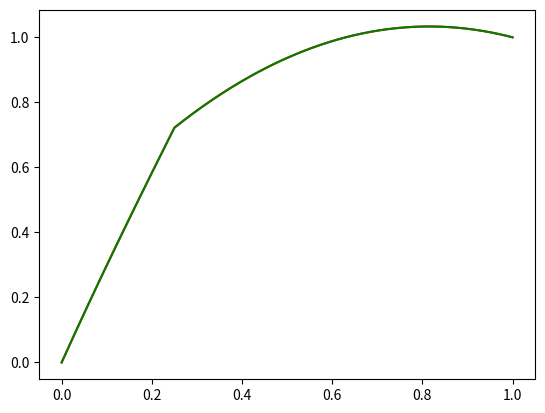

Generate this figure with matplotlib:
import numpy as np
from matplotlib import pyplot as plt

# Значения основных параметров Вариант 12 (2)
KSI = 0.25
MU1 = 0
MU2 = 1
x0 = 0
xn = 1
n = 10000
h = float(1/n)
v = np.zeros(n+1)
v[-1] = MU2
X = np.linspace(x0, xn, n+1)

# Коэффициенты ai
def ai(k1, k2, kmid, x):
    if KSI >= x:
        return k1(x - h/2)
    elif KSI <= x - h:
        return k2(x-h/2)
    else:
        return kmid(x)

def di(q1, q2, qmid, x):
    if KSI >= x+h/2:
        return q1(x)
    elif KSI <= x - h/2:
        return q2(x)
    else:
        return qmid(x)

def fi(f1, f2, fmid, x):
    if KSI >= x + h/2:
        return f1(x)
    elif KSI <= x - h/2:
        return f2(x)
    else:
        return fmid(x)

def k1TEST(x):
    return 0.5

def k2TEST(x):
    return 1.25

def q1TEST(x):
    return 1

def q2TEST(x):
    return 0.0625

def f1TEST(x):
    return 1

def f2TEST(x):
    return 2.5

def analytSol():
    a = 2**0.5
    b = 0.05**0.5
    c1 = 0.5874420413692708
    c2 = -1.5874420413692708
    c3 = -16.23731986542228
    c4 = -23.37825943652864
    g = np.zeros(n+1)
    for i in range(n+1):
        x = i * h
        if x < KSI:
            g[i] = c1 * np.exp(a*x) + c2 * np.exp(-a*x) + 1
        else:
            g[i] = c3 * np.exp(b*x) + c4 * np.exp(-b*x) + 40
    return g

def numericSol():
    alpha = [0]
    beta = [0]
    for i in range(1, n):
        x = i * h
        A = ai(k1TEST, k2TEST, k2TEST, x) / h**2
        B = ai(k1TEST, k2TEST, k2TEST, x+h) / h**2
        C = A + B + di(q1TEST, q2TEST, q2TEST, x)
        alpha.append(B / (C - A * alpha[i-1]))
        beta.append((fi(f1TEST, f2TEST, f2TEST, x) + A * beta[i-1]) / (C - A * alpha[i-1]))
    for i in range(n, 1, -1):
        v[i-1] = alpha[i-1] * v[i] + beta[i-1]
    y = analytSol()
    return v, y

v, y = numericSol()
Eps1 = max(abs(v - y))
print(Eps1)
plt.plot(X, v, 'r')
plt.plot(X, y, 'g')
plt.show()
